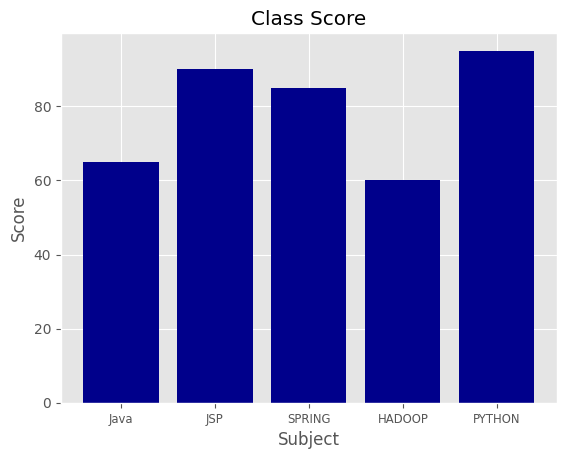

The matplotlib source for this figure:
'''
Created on 2020. 8. 20.

[redacted]
graph1.py : 그래프그리기(한글 출력하기)
'''
#pip install ggplot
import matplotlib.pyplot as plt
#한글 폰트 설정하기
plt.rcParams["font.family"]="NanumGothic"
plt.rcParams["font.size"]=8

plt.style.use("ggplot")
subjects=["Java","JSP","SPRING","HADOOP","PYTHON"]
print(range(len(subjects)))
subjects_index = range(len(subjects))
print(type(subjects))
scores = [65,90,85,60,95]   #수치데이터

fig = plt.figure()              #그래프를 그릴 공간. 도화지
ax1 = fig.add_subplot(1,1,1)    #도화지 분리. 1개의 도화지에 여러개의 그림이 가능
                                #현재 프로그램은 1개의 그림만 그림.
                                #1행1열 분리. => 그림 한개
                                #1 => 1번째 그림
#bar : 막대 그래프 설정
ax1.bar(subjects_index,scores,align="center",color="darkblue")
#axis,yaxis : 축설정
ax1.xaxis.set_ticks_position("bottom")
ax1.yaxis.set_ticks_position("left")

plt.xticks(subjects_index, subjects, rotation=0, fontsize="small")
plt.xlabel("Subject")   #x축 내용
plt.ylabel("Score")     #y축 내용
plt.title("Class Score")
#그래프를 img 파일로 저장
plt.savefig("bar_plot.png", dpi=400, bbox_inches="tight")
plt.show()